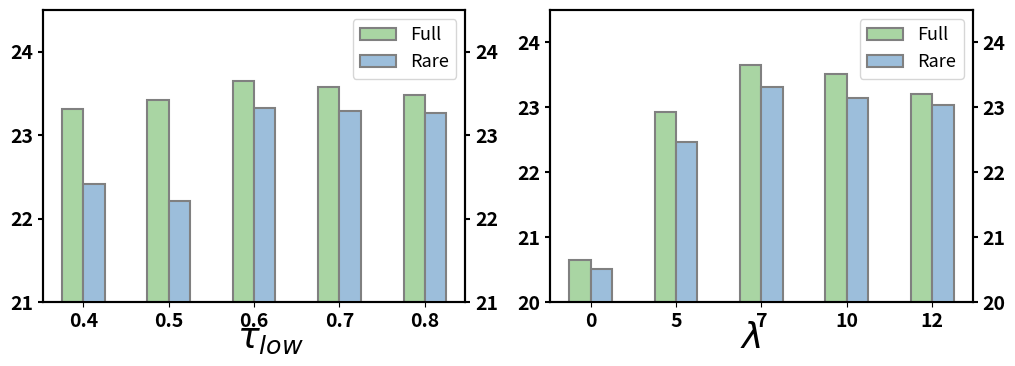

Write the Python code that produced this figure. (Note: this script raises an exception after producing the figure.)
# import matplotlib.pyplot as plt
# import numpy as np

# plt.rcParams['axes.linewidth'] = 1.5

# color1 = '#F08F92'
# #F08F92'
# color2 = '#9CBEDB'
# #9CBEDB'
# color3 = '#A9D5A3'
# #A9D5A3'
# # 假设有三个数据集
# x_values = [0.4, 0.5, 0.6, 0.7, 0.8]
# x_new_values = [0, 5, 7, 10, 12]
# y1 = [23.31, 23.42, 23.65, 23.58, 23.48]
# y2 = [22.41, 22.21, 23.32, 23.29, 23.27]
# y3 = [23.70, 23.96, 23.79, 23.71, 23.58]

# # 计算柱状图宽度和x轴位置
# bar_width = 0.2
# x_ticks = np.arange(len(x_values))

# # 设置图形的大小
# plt.figure(figsize=(12, 4), dpi=1000)

# # 第一个子图 - 使用柱状图
# plt.subplot(1, 2, 1)
# bars1 = plt.bar(x_ticks - bar_width, y1, bar_width, label='Full', color=color1, edgecolor='gray', linewidth=1.5)
# bars2 = plt.bar(x_ticks, y2, bar_width, label='Rare', color=color2, edgecolor='gray', linewidth=1.5)
# bars3 = plt.bar(x_ticks + bar_width, y3, bar_width, label='Non-rare', color=color3, edgecolor='gray', linewidth=1.5)

# plt.ylim(21, 24.5)
# plt.yticks([21, 22, 23, 24], fontsize=14, fontweight='bold')  # 显示纵坐标刻度
# plt.xticks(x_ticks, x_values, fontsize=14, fontweight='bold')
# plt.legend(fontsize=9)

# # 添加纵轴标签 "mAP"
# plt.ylabel('mAP (%)', fontsize=16, fontweight='bold')

# # 添加文字标签 fig1
# plt.figtext(0.315, 0.035, 'Threshold', ha='center', fontsize=14, fontweight='bold')

# # 第二个子图 - 新的数据集
# y1_new = [20.64, 22.93, 23.65, 23.52, 23.20]
# y2_new = [20.51, 22.46, 23.32, 23.15, 23.04]
# y3_new = [21.12, 23.13, 23.79, 23.68, 23.56]

# # 计算新数据集的柱状图宽度和x轴位置
# x_ticks_new = np.arange(len(x_new_values))

# plt.subplot(1, 2, 2)
# bars1_new = plt.bar(x_ticks_new - bar_width, y1_new, bar_width, label='Full', color=color1, edgecolor='gray', linewidth=1.5)
# bars2_new = plt.bar(x_ticks_new, y2_new, bar_width, label='Rare', color=color2, edgecolor='gray', linewidth=1.5)
# bars3_new = plt.bar(x_ticks_new + bar_width, y3_new, bar_width, label='Non-rare', color=color3, edgecolor='gray', linewidth=1.5)

# plt.ylim(20, 24.5)
# plt.yticks([20, 21, 22, 23, 24], fontsize=14, fontweight='bold')  # 显示纵坐标刻度
# plt.xticks(x_ticks_new, x_new_values, fontsize=14, fontweight='bold')

# # 移动图例到右下角
# plt.legend(fontsize=9)

# # 添加纵轴标签 "mAP"
# plt.ylabel('mAP (%)', fontsize=16, fontweight='bold')

# # 添加文字标签 fig2
# plt.figtext(0.715, 0.035, 'Epoch', ha='center', fontsize=14, fontweight='bold')

# # 调整子图的大小，增加子图之间的间距
# plt.gcf().subplots_adjust(bottom=0.15, wspace=0.2)

# # 保存图形
# plt.savefig('bar_ablation.png')
# plt.savefig('ablation_2_bar.pdf', format='pdf')

# plt.show()









# ablation tu

import matplotlib.pyplot as plt
import numpy as np

plt.rcParams['axes.linewidth'] = 1.5

color1 = '#A9D5A3'
color2 = '#9CBEDB'

# 原始数据
x_values = [0.4, 0.5, 0.6, 0.7, 0.8]
x_new_values = [0, 5, 7, 10, 12]
y1 = [23.31, 23.42, 23.65, 23.58, 23.48]  # Full
y2 = [22.41, 22.21, 23.32, 23.29, 23.27]  # Rare

y1_new = [20.64, 22.93, 23.65, 23.52, 23.20]
y2_new = [20.51, 22.46, 23.32, 23.15, 23.04]

bar_width = 0.25
x_ticks = np.arange(len(x_values))
x_ticks_new = np.arange(len(x_new_values))

plt.figure(figsize=(12, 4), dpi=1000)

# 第一个子图
ax1 = plt.subplot(1, 2, 1)
ax2 = ax1.twinx()



ax1.bar(x_ticks - bar_width/2, y1, bar_width, label='Full', color=color1, edgecolor='gray', linewidth=1.5)
ax2.bar(x_ticks + bar_width/2, y2, bar_width, label='Rare', color=color2, edgecolor='gray', linewidth=1.5)

ax1.set_ylim(21, 24.5)
ax1.set_yticks([21, 22, 23, 24])
ax1.tick_params(axis='y', labelsize=14, width=1.5)
ax1.set_yticklabels([21, 22, 23, 24], fontsize=14, fontweight='bold')

ax1.set_xticks(x_ticks)
ax1.set_xticklabels(x_values, fontsize=14,  fontweight='bold')

ax2.set_ylim(21, 24.5)
ax2.set_yticks([21, 22, 23, 24])
ax2.tick_params(axis='y', labelsize=14, width=1.5)
ax2.set_yticklabels([21, 22, 23, 24], fontsize=14, fontweight='bold')

# 合并图例
lines1, labels1 = ax1.get_legend_handles_labels()
lines2, labels2 = ax2.get_legend_handles_labels()
ax1.legend(lines1 + lines2, labels1 + labels2, fontsize=13)

plt.figtext(0.315, 0.035, r'$\tau_{low}$', ha='center', fontsize=26, fontweight='bold')

# 第二个子图
ax3 = plt.subplot(1, 2, 2)
ax4 = ax3.twinx()

ax3.bar(x_ticks_new - bar_width/2, y1_new, bar_width, label='Full', color=color1, edgecolor='gray', linewidth=1.5)
ax4.bar(x_ticks_new + bar_width/2, y2_new, bar_width, label='Rare', color=color2, edgecolor='gray', linewidth=1.5)

ax3.set_ylim(20, 24.5)
ax3.set_yticks([20, 21, 22, 23, 24])
ax3.tick_params(axis='y', labelsize=14, width=1.5)
ax3.set_yticklabels([20, 21, 22, 23, 24], fontsize=14, fontweight='bold')

ax3.set_xticks(x_ticks_new)
ax3.set_xticklabels(x_new_values, fontsize=14, fontweight='bold')

ax4.set_ylim(20, 24.5)
ax4.set_yticks([20, 21, 22, 23, 24])
ax4.tick_params(axis='y', labelsize=14, width=1.5)
ax4.set_yticklabels([20, 21, 22, 23, 24], fontsize=14, fontweight='bold')

lines3, labels3 = ax3.get_legend_handles_labels()
lines4, labels4 = ax4.get_legend_handles_labels()
ax3.legend(lines3 + lines4, labels3 + labels4, fontsize=13)


plt.figtext(0.715, 0.035, r'$\lambda$', ha='center', fontsize=26, fontweight='bold')

plt.gcf().subplots_adjust(bottom=0.15, wspace=0.2)
plt.savefig('data/tools/paper_view_tools/AAAI2026/ablation/bar_ablation_2bar.png')
plt.savefig('data/tools/paper_view_tools/AAAI2026/ablation/bar_ablation_2bar.pdf', format='pdf')
plt.show()
